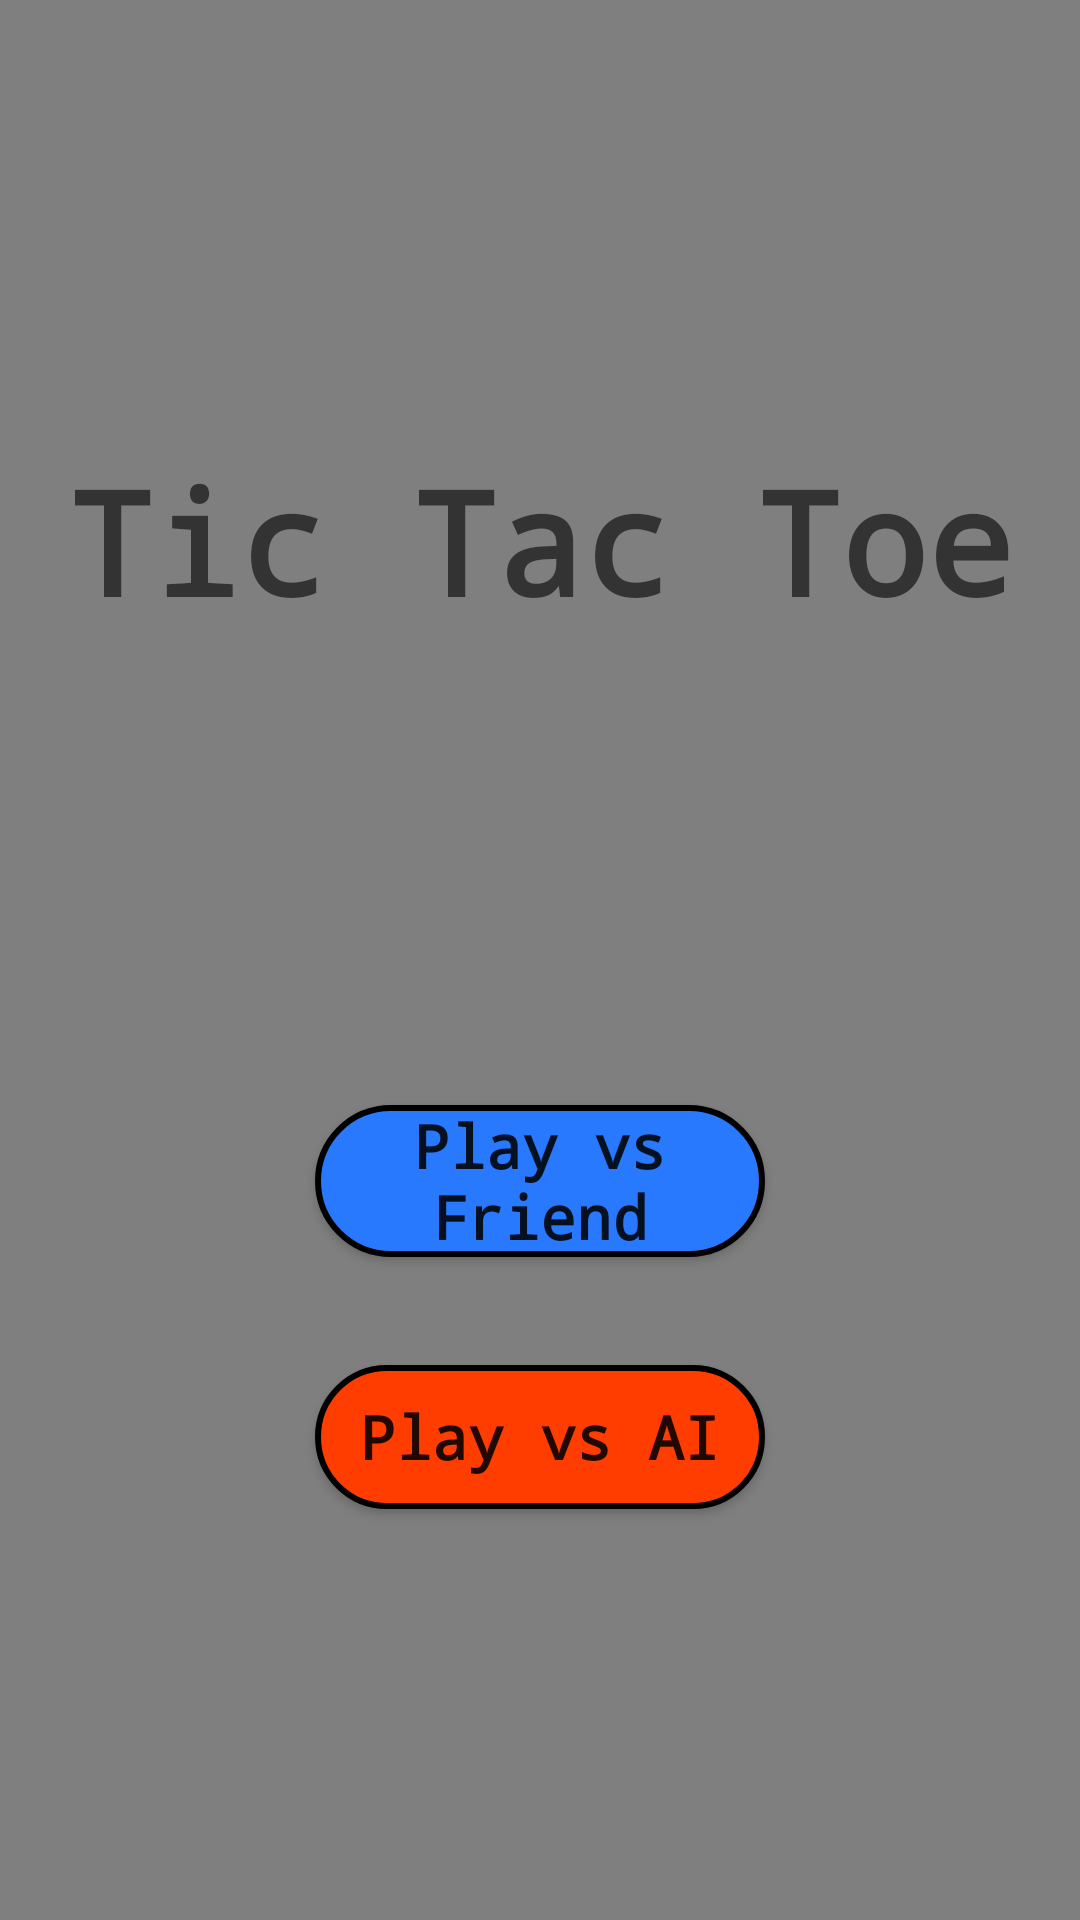

Layout XML and referenced resources for this Android screen:
<!-- AndroidManifest.xml: application theme Theme.TicTacToe -->
<!-- res/layout/activity_main.xml -->
<?xml version="1.0" encoding="utf-8"?>
<androidx.constraintlayout.widget.ConstraintLayout xmlns:android="http://schemas.android.com/apk/res/android"
    xmlns:app="http://schemas.android.com/apk/res-auto"
    xmlns:tools="http://schemas.android.com/tools"
    android:layout_width="match_parent"
    android:layout_height="match_parent"
    android:background="@drawable/app_background"
    tools:context=".MainActivity">

    <VideoView
        android:id="@+id/video_view"
        android:layout_width="0dp"
        android:layout_height="0dp"
        app:layout_constraintBottom_toBottomOf="parent"
        app:layout_constraintHorizontal_bias="0.0"
        app:layout_constraintLeft_toLeftOf="parent"
        app:layout_constraintRight_toRightOf="parent"
        app:layout_constraintTop_toTopOf="parent"
        app:layout_constraintVertical_bias="0.0" />

    <TextView
        android:id="@+id/title_id"
        android:layout_width="wrap_content"
        android:layout_height="wrap_content"
        android:layout_marginTop="148dp"
        android:fontFamily="monospace"
        android:text="@string/title_txt_view"
        android:textAlignment="viewStart"
        android:textAppearance="@style/TextAppearance.AppCompat.Display4"
        android:textColor="@color/board_titles"
        android:textSize="48sp"
        android:textStyle="bold"
        app:layout_constraintEnd_toEndOf="parent"
        app:layout_constraintHorizontal_bias="0.498"
        app:layout_constraintStart_toStartOf="parent"
        app:layout_constraintTop_toTopOf="parent" />

    <Button
        android:id="@+id/play_btn_id"
        android:layout_width="150dp"
        android:layout_height="wrap_content"
        android:layout_marginTop="156dp"
        android:background="@drawable/blue_btn"
        android:fontFamily="monospace"
        android:onClick="PlayClick"
        android:text="@string/play_btn"
        android:textAppearance="@style/TextAppearance.AppCompat.Large"
        android:textSize="20sp"
        android:textStyle="bold"
        app:layout_constraintEnd_toEndOf="parent"
        app:layout_constraintStart_toStartOf="parent"
        app:layout_constraintTop_toBottomOf="@+id/title_id" />

    <Button
        android:id="@+id/ai_play_btn_id"
        android:layout_width="150dp"
        android:layout_height="wrap_content"
        android:layout_marginTop="36dp"
        android:background="@drawable/red_btn"
        android:fontFamily="monospace"
        android:onClick="AIPlayClick"
        android:text="@string/ai_play_btn"
        android:textAppearance="@style/TextAppearance.AppCompat.Large"
        android:textSize="20sp"
        android:textStyle="bold"
        app:layout_constraintEnd_toEndOf="parent"
        app:layout_constraintStart_toStartOf="parent"
        app:layout_constraintTop_toBottomOf="@+id/play_btn_id" />



</androidx.constraintlayout.widget.ConstraintLayout>
<!-- resources referenced by this layout -->
<resources>
  <!-- drawable app_background (drawable-v24) -->
  <?xml version="1.0" encoding="utf-8"?>
  <selector xmlns:android="http://schemas.android.com/apk/res/android">
  <item>
      <shape android:shape="rectangle">
          <gradient android:startColor="@color/grey"
              android:centerColor="@color/black"
              android:endColor="@color/white"
              android:angle="45">
  
          </gradient>
      </shape>
  </item>
  </selector>
  <!-- drawable blue_btn (drawable) -->
  <?xml version="1.0" encoding="utf-8"?>
  <selector xmlns:android="http://schemas.android.com/apk/res/android">
      <item android:state_pressed="false">
          <shape android:shape="rectangle">
              <solid android:color="@color/lightBlue" />
              <corners android:radius="100dp" />
              <stroke android:width="2dp" android:color="@color/black" />
          </shape>
      </item>
  
      <item android:state_pressed="true">
          <shape android:shape="rectangle">
              <solid android:color="@color/lightBlue" />
              <corners android:radius="160dp" />
              <stroke android:width="6dp" android:color="@color/white" />
          </shape>
      </item>
  </selector>
  <!-- drawable red_btn (drawable) -->
  <?xml version="1.0" encoding="utf-8"?>
  <selector xmlns:android="http://schemas.android.com/apk/res/android">
      <item android:state_pressed="false">
          <shape android:shape="rectangle">
              <solid android:color="@color/lightRed" />
              <corners android:radius="100dp" />
              <stroke android:width="2dp" android:color="@color/black" />
          </shape>
      </item>
  
      <item android:state_pressed="true">
          <shape android:shape="rectangle">
              <solid android:color="@color/lightRed" />
              <corners android:radius="160dp" />
              <stroke android:width="6dp" android:color="@color/white" />
          </shape>
      </item>
  </selector>
  <string name="ai_play_btn">Play vs AI</string>
  <string name="play_btn">Play vs Friend</string>
  <string name="title_txt_view">Tic Tac Toe</string>
  <style name="Theme.TicTacToe" parent="Theme.AppCompat.Light.NoActionBar">
          
          <item name="colorPrimary">@color/purple_500</item>
          <item name="colorPrimaryVariant">@color/purple_700</item>
          <item name="colorOnPrimary">@color/white</item>
          
          <item name="colorSecondary">@color/teal_200</item>
          <item name="colorSecondaryVariant">@color/teal_700</item>
          <item name="colorOnSecondary">@color/black</item>
          
          <item name="android:statusBarColor" tools:targetApi="l">?attr/colorPrimaryVariant</item>
          
      </style>
  <color name="grey">#E0E0E0</color>
  <color name="black">#FF000000</color>
  <color name="white">#FFFFFFFF</color>
  <color name="lightBlue">#2979FF</color>
  <color name="lightRed">#FF3D00</color>
  <color name="purple_500">#FF6200EE</color>
  <color name="purple_700">#FF3700B3</color>
  <color name="teal_200">#FF03DAC5</color>
  <color name="teal_700">#FF018786</color>
</resources>
